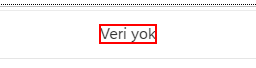
Task: Robotic Enterprise Framework
Workflow: AktiviteGiriş

Step 1: find the element 'Veri yok'

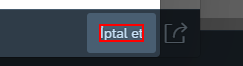
Step 2 [then]: click on the bdi 'İptal et'

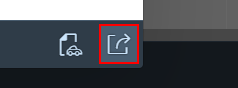
Step 3: click on the element

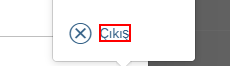
Step 4: click on the bdi 'Çıkış'

Step 5 [else]: click on the element 'kaydet-img' (no picture)

Step 6 [catch]: click on the bdi 'İptal et' (same screen as step 2)

Step 7: click on the element (same screen as step 3)

Step 8: click on the bdi 'Çıkış' (same screen as step 4)

Step 9: find the element (no picture)

Step 10 [then]: click on the bdi (no picture)

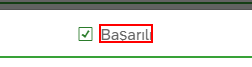
Step 11: find the element 'Başarılı'

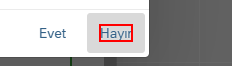
Step 12 [then]: click on the bdi 'Hayır'

Step 13 [else]: find the element (no picture)

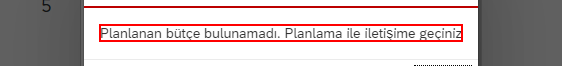
Step 14 [then]: find the element 'Planlanan bütçe bulunamadı.*'

Step 15: click on the bdi (no picture)

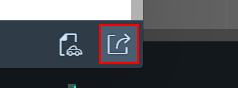
Step 16: click on the element

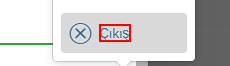
Step 17: click on the bdi (repeated 2 times)

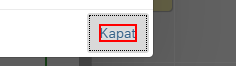
Step 19: click on the bdi 'Kapat'

Step 20: click on the element (same screen as step 16)

Step 21: click on the bdi (same screen as step 17)
